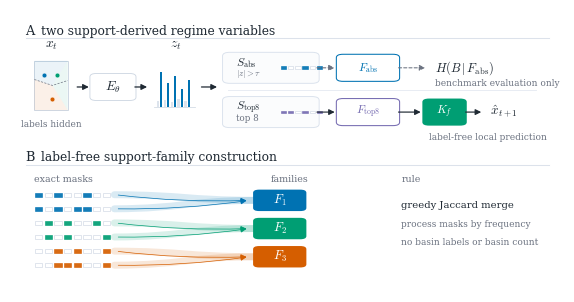

Write the Python code that produced this figure.
#!/usr/bin/env python
"""Create the Methods schematic for support-family construction and use."""

from __future__ import annotations

from pathlib import Path

import matplotlib as mpl
import matplotlib.pyplot as plt
from matplotlib.path import Path as MplPath
from matplotlib.patches import FancyArrowPatch, FancyBboxPatch, PathPatch, Rectangle
import numpy as np


OUT_DIR = Path("docs/figures/neurips_paper_2026")
PDF_PATH = OUT_DIR / "fig_methods_support_family_pipeline.pdf"
PNG_PATH = OUT_DIR / "fig_methods_support_family_pipeline.png"


BLUE = "#0072B2"
ORANGE = "#D55E00"
GREEN = "#009E73"
PURPLE = "#756BB1"
INK = "#1f2933"
MID = "#6b7280"
LIGHT = "#eef2f6"
GRID = "#d8dee7"


def configure() -> None:
    mpl.rcParams.update(
        {
            "font.family": "serif",
            "font.serif": ["Computer Modern Roman", "CMU Serif", "DejaVu Serif"],
            "font.size": 8.0,
            "mathtext.fontset": "cm",
            "axes.linewidth": 0.6,
            "figure.dpi": 160,
            "savefig.dpi": 320,
            "pdf.fonttype": 42,
            "ps.fonttype": 42,
        }
    )


def add_box(ax, x, y, w, h, label=None, fc="white", ec=GRID, lw=0.8, radius=0.045):
    patch = FancyBboxPatch(
        (x, y),
        w,
        h,
        boxstyle=f"round,pad=0.012,rounding_size={radius}",
        linewidth=lw,
        facecolor=fc,
        edgecolor=ec,
        zorder=1,
    )
    ax.add_patch(patch)
    if label:
        ax.text(x + w / 2, y + h - 0.035, label, ha="center", va="top", color=INK, fontsize=8.0)
    return patch


def arrow(ax, start, end, color=INK, lw=0.85, dashed=False, rad=0.0, zorder=5):
    arr = FancyArrowPatch(
        start,
        end,
        arrowstyle="-|>",
        mutation_scale=8.5,
        linewidth=lw,
        color=color,
        connectionstyle=f"arc3,rad={rad}",
        linestyle=(0, (3, 2)) if dashed else "solid",
        shrinkA=2,
        shrinkB=2,
        zorder=zorder,
    )
    ax.add_patch(arr)
    return arr


def soft_curve(ax, start, end, color, lw=4.5, alpha=0.18, rad=0.0, zorder=2):
    sx, sy = start
    ex, ey = end
    mx = (sx + ex) / 2
    dy = ey - sy
    verts = [
        (sx, sy),
        (mx, sy + rad * dy),
        (mx, ey - rad * dy),
        (ex, ey),
    ]
    patch = PathPatch(
        MplPath(verts, [MplPath.MOVETO, MplPath.CURVE4, MplPath.CURVE4, MplPath.CURVE4]),
        facecolor="none",
        edgecolor=color,
        linewidth=lw,
        alpha=alpha,
        capstyle="round",
        joinstyle="round",
        zorder=zorder,
    )
    ax.add_patch(patch)
    return patch


def draw_basin_panel(ax, x, y, w, h):
    add_box(ax, x, y, w, h, fc="#fbfcfd", ec=GRID, lw=0.75)
    ax.text(x + 0.055, y + h - 0.055, r"state $x_t$", ha="left", va="top", fontsize=8.4, color=INK)
    # Minimal basin field, intentionally schematic.
    bx, by, bw, bh = x + 0.06, y + 0.09, w - 0.12, h - 0.20
    clip = Rectangle((bx, by), bw, bh, facecolor="none", edgecolor="none")
    ax.add_patch(clip)
    ax.add_patch(Rectangle((bx, by), bw, bh, facecolor="white", edgecolor=GRID, linewidth=0.5))
    # background regions
    p1 = plt.Polygon([(bx, by + bh), (bx + 0.44 * bw, by + bh), (bx + 0.52 * bw, by + 0.48 * bh), (bx, by + 0.38 * bh)], color=BLUE, alpha=0.08, lw=0)
    p2 = plt.Polygon([(bx + 0.44 * bw, by + bh), (bx + bw, by + bh), (bx + bw, by + 0.37 * bh), (bx + 0.52 * bw, by + 0.48 * bh)], color=GREEN, alpha=0.08, lw=0)
    p3 = plt.Polygon([(bx, by), (bx + bw, by), (bx + bw, by + 0.37 * bh), (bx + 0.52 * bw, by + 0.48 * bh), (bx, by + 0.38 * bh)], color=ORANGE, alpha=0.09, lw=0)
    for p in (p1, p2, p3):
        p.set_clip_path(clip)
        ax.add_patch(p)
    # boundaries
    ax.plot([bx + 0.44 * bw, bx + 0.52 * bw], [by + bh, by + 0.48 * bh], color=MID, lw=0.55, ls=(0, (3, 2)))
    ax.plot([bx, bx + 0.52 * bw], [by + 0.38 * bh, by + 0.48 * bh], color=MID, lw=0.55, ls=(0, (3, 2)))
    ax.plot([bx + 0.52 * bw, bx + bw], [by + 0.48 * bh, by + 0.37 * bh], color=MID, lw=0.55, ls=(0, (3, 2)))
    # samples
    pts = [
        (bx + 0.24 * bw, by + 0.70 * bh, BLUE),
        (bx + 0.30 * bw, by + 0.78 * bh, BLUE),
        (bx + 0.74 * bw, by + 0.70 * bh, GREEN),
        (bx + 0.69 * bw, by + 0.79 * bh, GREEN),
        (bx + 0.50 * bw, by + 0.20 * bh, ORANGE),
        (bx + 0.57 * bw, by + 0.27 * bh, ORANGE),
    ]
    for px, py, c in pts:
        ax.scatter([px], [py], s=13, c=c, edgecolors="white", linewidths=0.35, zorder=4)
    ax.text(x + w / 2, y + 0.035, "basin labels withheld", ha="center", va="bottom", fontsize=7.2, color=MID)


def draw_sparse_code(ax, x, y, w, h):
    add_box(ax, x, y, w, h, fc="white", ec=GRID, lw=0.75)
    ax.text(x + 0.055, y + h - 0.055, r"sparse code $z_t=E_\theta(x_t)$", ha="left", va="top", fontsize=8.4, color=INK)
    n = 18
    rng_heights = np.array([0.08, 0.12, 0.72, 0.10, 0.28, 0.08, 0.58, 0.14, 0.10, 0.44, 0.09, 0.11, 0.78, 0.19, 0.08, 0.35, 0.10, 0.63])
    active = {2, 6, 9, 12, 15, 17}
    bx, by = x + 0.08, y + 0.23
    bw, bh = w - 0.16, h - 0.42
    bar_w = bw / n * 0.48
    for i in range(n):
        xx = bx + i * bw / n + bar_w * 0.25
        color = BLUE if i in active else "#dbe2ea"
        alpha = 0.85 if i in active else 0.95
        ax.add_patch(Rectangle((xx, by), bar_w, rng_heights[i] * bh, facecolor=color, edgecolor="none", alpha=alpha))
    ax.plot([bx, bx + bw], [by, by], color=GRID, lw=0.55)
    ax.text(x + w / 2, y + 0.070, "few nonzero coordinates", ha="center", va="bottom", fontsize=7.2, color=MID)


def mask_row(ax, x, y, pattern, color, cell=0.020, gap=0.006, alpha=0.92, outline=True):
    for i, bit in enumerate(pattern):
        xx = x + i * (cell + gap)
        fc = color if bit else "white"
        ec = color if bit else "#cfd7e3"
        ax.add_patch(
            Rectangle(
                (xx, y),
                cell,
                cell,
                facecolor=fc,
                edgecolor=ec if outline else "none",
                linewidth=0.45,
                alpha=alpha if bit else 1.0,
                zorder=4,
            )
        )


def draw_support_rules(ax, x, y, w, h):
    add_box(ax, x, y, w, h, fc="#fbfcfd", ec=GRID, lw=0.75)
    ax.text(x + 0.055, y + h - 0.055, "support rules", ha="left", va="top", fontsize=8.4, color=INK)
    ax.text(x + 0.07, y + 0.67 * h, r"$S_{\rm abs}$: threshold", ha="left", va="center", fontsize=8.0, color=INK)
    ax.text(x + 0.07, y + 0.30 * h, r"$S_{\rm top8}$: largest magnitudes", ha="left", va="center", fontsize=8.0, color=INK)
    base = [0, 0, 1, 0, 0, 0, 1, 0, 0, 1, 0, 0, 1, 0, 0, 1, 0, 1]
    top8 = [0, 1, 1, 0, 1, 0, 1, 0, 0, 1, 0, 0, 1, 0, 1, 1, 0, 1]
    mask_row(ax, x + 0.50 * w, y + 0.64 * h, base, BLUE, cell=0.0185, gap=0.0045)
    mask_row(ax, x + 0.50 * w, y + 0.27 * h, top8, PURPLE, cell=0.0185, gap=0.0045)
    ax.text(x + 0.70 * w, y + 0.52 * h, "binary active-coordinate masks", ha="center", va="center", fontsize=7.1, color=MID)


def draw_family_merge(ax, x, y, w, h):
    add_box(ax, x, y, w, h, fc="white", ec=GRID, lw=0.75)
    ax.text(x + 0.055, y + h - 0.055, "Jaccard family merge", ha="left", va="top", fontsize=8.4, color=INK)
    ax.text(x + 0.055, y + h - 0.120, "frequency ordered; no basin labels", ha="left", va="top", fontsize=7.1, color=MID)
    patterns = [
        ([1, 0, 0, 1, 0, 1, 0, 0], BLUE, 0),
        ([1, 0, 0, 1, 0, 1, 1, 0], BLUE, 0),
        ([0, 1, 0, 0, 1, 0, 1, 0], GREEN, 1),
        ([0, 1, 0, 0, 1, 0, 0, 1], GREEN, 1),
        ([0, 0, 1, 0, 0, 1, 0, 1], ORANGE, 2),
        ([0, 0, 1, 0, 1, 1, 0, 1], ORANGE, 2),
    ]
    yy0 = y + 0.61 * h
    for k, (pat, col, fam) in enumerate(patterns):
        yy = yy0 - k * 0.055
        mask_row(ax, x + 0.08, yy, pat, col, cell=0.016, gap=0.004)
        arrow(ax, (x + 0.31, yy + 0.010), (x + 0.43, y + (0.69 - fam * 0.20) * h), color=col, lw=0.55, rad=0.05)
    for fam, (col, lab) in enumerate([(BLUE, r"$F_1$"), (GREEN, r"$F_2$"), (ORANGE, r"$F_3$")]):
        cy = y + (0.69 - fam * 0.20) * h
        add_box(ax, x + 0.45, cy - 0.035, 0.25, 0.070, label=None, fc=col, ec=col, lw=0.0, radius=0.020)
        ax.text(x + 0.575, cy, lab, ha="center", va="center", fontsize=8.2, color="white")
    ax.text(x + 0.50 * w, y + 0.050, r"families group nearby masks, not states by oracle labels", ha="center", va="bottom", fontsize=7.0, color=MID)


def draw_uses(ax, x, y, w, h):
    add_box(ax, x, y, w, h, fc="#fbfcfd", ec=GRID, lw=0.75)
    ax.text(x + 0.055, y + h - 0.055, "two downstream uses", ha="left", va="top", fontsize=8.4, color=INK)
    # Evaluation row.
    add_box(ax, x + 0.07, y + 0.52 * h, w - 0.14, 0.26 * h, fc="white", ec="#d9e1ec", lw=0.65, radius=0.030)
    ax.text(x + 0.12, y + 0.70 * h, r"$F_{\rm abs}$", ha="left", va="center", fontsize=9.0, color=BLUE)
    arrow(ax, (x + 0.33 * w, y + 0.70 * h), (x + 0.52 * w, y + 0.70 * h), color=MID, lw=0.65, dashed=True)
    ax.text(x + 0.60 * w, y + 0.70 * h, r"$H(B\,|\,F_{\rm abs})$", ha="left", va="center", fontsize=8.4, color=INK)
    ax.text(x + 0.12, y + 0.575 * h, "post-hoc evaluation only", ha="left", va="center", fontsize=7.0, color=MID)
    # Routing row.
    add_box(ax, x + 0.07, y + 0.16 * h, w - 0.14, 0.28 * h, fc="white", ec="#d9e1ec", lw=0.65, radius=0.030)
    ax.text(x + 0.12, y + 0.35 * h, r"$F_{\rm top8}$", ha="left", va="center", fontsize=9.0, color=PURPLE)
    arrow(ax, (x + 0.35 * w, y + 0.35 * h), (x + 0.49 * w, y + 0.35 * h), color=INK, lw=0.75)
    ax.text(x + 0.52 * w, y + 0.35 * h, r"$K_f$", ha="left", va="center", fontsize=9.0, color=INK)
    arrow(ax, (x + 0.61 * w, y + 0.35 * h), (x + 0.75 * w, y + 0.35 * h), color=INK, lw=0.75)
    ax.text(x + 0.78 * w, y + 0.35 * h, r"$\hat{x}_{t+1}$", ha="left", va="center", fontsize=9.0, color=INK)
    ax.text(x + 0.12, y + 0.22 * h, "label-free prediction route", ha="left", va="center", fontsize=7.0, color=MID)


def draw_figure() -> plt.Figure:
    configure()
    fig = plt.figure(figsize=(5.55, 2.82), facecolor="white")
    ax = fig.add_axes([0, 0, 1, 1])
    ax.set_xlim(0, 1)
    ax.set_ylim(0, 1)
    ax.axis("off")

    ax.text(0.028, 0.948, "A", ha="left", va="top", fontsize=9.3, color=INK)
    ax.text(0.056, 0.948, "two support-derived regime variables", ha="left", va="top", fontsize=8.8, color=INK)
    ax.plot([0.028, 0.972], [0.900, 0.900], color="#dce2eb", lw=0.75)

    # Shared encoder path: x -> E -> sparse code.
    bx, by, bw, bh = 0.044, 0.645, 0.060, 0.175
    ax.text(bx + bw / 2, by + bh + 0.030, r"$x_t$", ha="center", va="bottom", fontsize=9.8, color=INK)
    ax.add_patch(Rectangle((bx, by), bw, bh, facecolor="white", edgecolor="#cbd5e1", lw=0.65))
    ax.add_patch(plt.Polygon([(bx, by + bh), (bx + bw, by + bh), (bx + 0.54 * bw, by + 0.50 * bh), (bx, by + 0.62 * bh)], color=BLUE, alpha=0.08, lw=0))
    ax.add_patch(plt.Polygon([(bx + bw, by + bh), (bx + bw, by), (bx + 0.54 * bw, by + 0.50 * bh)], color=GREEN, alpha=0.08, lw=0))
    ax.add_patch(plt.Polygon([(bx, by), (bx + bw, by), (bx + 0.54 * bw, by + 0.50 * bh), (bx, by + 0.62 * bh)], color=ORANGE, alpha=0.09, lw=0))
    ax.plot([bx, bx + 0.54 * bw, bx + bw], [by + 0.62 * bh, by + 0.50 * bh, by + 0.60 * bh], color=MID, lw=0.50, ls=(0, (3, 2)))
    for px, py, c in [
        (bx + 0.29 * bw, by + 0.72 * bh, BLUE),
        (bx + 0.69 * bw, by + 0.72 * bh, GREEN),
        (bx + 0.53 * bw, by + 0.23 * bh, ORANGE),
    ]:
        ax.scatter([px], [py], s=12, c=c, edgecolors="white", linewidths=0.35, zorder=6)
    ax.text(bx + bw / 2, by - 0.034, "labels hidden", ha="center", va="top", fontsize=6.4, color=MID)

    y_mid = 0.727
    arrow(ax, (0.116, y_mid), (0.147, y_mid), lw=0.90)
    add_box(ax, 0.156, y_mid - 0.036, 0.059, 0.072, fc="white", ec="#cfd8e3", lw=0.65, radius=0.012)
    ax.text(0.1855, y_mid, r"$E_\theta$", ha="center", va="center", fontsize=9.4, color=INK)
    arrow(ax, (0.220, y_mid), (0.252, y_mid), lw=0.90)

    bar_x, bar_y = 0.264, y_mid - 0.070
    heights = [0.15, 0.86, 0.17, 0.57, 0.12, 0.74, 0.20, 0.44, 0.13, 0.66]
    active = {1, 3, 5, 7, 9}
    for i, ht in enumerate(heights):
        ax.add_patch(Rectangle((bar_x + i * 0.0063, bar_y), 0.0040, ht * 0.145, facecolor=BLUE if i in active else "#dce3ec", edgecolor="none"))
    ax.plot([bar_x - 0.004, bar_x + 0.070], [bar_y, bar_y], color="#cfd8e3", lw=0.55)
    ax.text(bar_x + 0.034, by + bh + 0.030, r"$z_t$", ha="center", va="bottom", fontsize=9.8, color=INK)
    arrow(ax, (0.340, y_mid), (0.378, y_mid), lw=0.90)

    # Two explicit support lanes.
    lane_abs = 0.795
    lane_top = 0.638
    ax.plot([0.392, 0.948], [0.716, 0.716], color="#e6ebf2", lw=0.65)
    for y, label, rule, mask_color, family_label, family_color in [
        (lane_abs, r"$S_{\rm abs}$", r"$|z|>\tau$", BLUE, r"$F_{\rm abs}$", BLUE),
        (lane_top, r"$S_{\rm top8}$", "top 8", PURPLE, r"$F_{\rm top8}$", PURPLE),
    ]:
        add_box(ax, 0.395, y - 0.043, 0.150, 0.086, fc="#fbfcfd", ec="#d9e1ec", lw=0.65, radius=0.013)
        ax.text(0.408, y + 0.017, label, ha="left", va="center", fontsize=8.4, color=INK)
        ax.text(0.408, y - 0.021, rule, ha="left", va="center", fontsize=6.3, color=MID)
        pat = [1, 0, 0, 1, 0, 1] if y == lane_abs else [1, 1, 0, 1, 0, 1]
        mask_row(ax, 0.488, y - 0.005, pat, mask_color, cell=0.0098, gap=0.0032)
        arrow(ax, (0.548, y), (0.590, y), lw=0.80, color=MID if y == lane_abs else INK, dashed=(y == lane_abs))
        add_box(ax, 0.600, y - 0.036, 0.090, 0.072, fc="white", ec=family_color, lw=0.75, radius=0.012)
        ax.text(0.645, y, family_label, ha="center", va="center", fontsize=8.0, color=family_color)

    arrow(ax, (0.695, lane_abs), (0.753, lane_abs), color=MID, lw=0.75, dashed=True)
    ax.text(0.765, lane_abs, r"$H(B\,|\,F_{\rm abs})$", ha="left", va="center", fontsize=9.0, color=INK)
    ax.text(0.765, lane_abs - 0.055, "benchmark evaluation only", ha="left", va="center", fontsize=6.5, color=MID)
    arrow(ax, (0.695, lane_top), (0.745, lane_top), color=INK, lw=0.85)
    add_box(ax, 0.755, lane_top - 0.036, 0.056, 0.072, fc=GREEN, ec=GREEN, lw=0.0, radius=0.012)
    ax.text(0.783, lane_top, r"$K_f$", ha="center", va="center", fontsize=8.4, color="white")
    arrow(ax, (0.816, lane_top), (0.854, lane_top), lw=0.85)
    ax.text(0.864, lane_top, r"$\hat{x}_{t+1}$", ha="left", va="center", fontsize=9.5, color=INK)
    ax.text(0.755, lane_top - 0.090, "label-free local prediction", ha="left", va="center", fontsize=6.5, color=MID)

    # Bottom zoom-in: support-family construction.
    ax.text(0.028, 0.500, "B", ha="left", va="top", fontsize=9.3, color=INK)
    ax.text(0.056, 0.500, "label-free support-family construction", ha="left", va="top", fontsize=8.8, color=INK)
    ax.plot([0.028, 0.972], [0.452, 0.452], color="#dce2eb", lw=0.75)
    ax.text(0.044, 0.400, "exact masks", ha="left", va="center", fontsize=6.8, color=MID)
    ax.text(0.470, 0.400, "families", ha="left", va="center", fontsize=6.8, color=MID)
    ax.text(0.705, 0.400, "rule", ha="left", va="center", fontsize=6.8, color=MID)
    patterns = [
        ([1, 0, 1, 0, 0, 1, 0, 0], BLUE, 0),
        ([1, 0, 1, 0, 1, 1, 0, 0], BLUE, 0),
        ([0, 1, 0, 1, 0, 0, 1, 0], GREEN, 1),
        ([0, 1, 0, 1, 0, 0, 0, 1], GREEN, 1),
        ([0, 0, 1, 0, 1, 0, 0, 1], ORANGE, 2),
        ([0, 0, 1, 1, 1, 0, 0, 1], ORANGE, 2),
    ]
    base_y = 0.338
    row_step = 0.050
    family_y = [0.325, 0.225, 0.125]
    for k, (pat, col, fam) in enumerate(patterns):
        yy = base_y - k * row_step
        mask_row(ax, 0.045, yy, pat, col, cell=0.0132, gap=0.0042)
        soft_curve(ax, (0.188, yy + 0.007), (0.442, family_y[fam]), col, lw=5.0, alpha=0.15, rad=0.05)
        arrow(ax, (0.190, yy + 0.007), (0.431, family_y[fam]), color=col, lw=0.50, rad=0.04)
    for y, col, label in [(family_y[0], BLUE, r"$F_1$"), (family_y[1], GREEN, r"$F_2$"), (family_y[2], ORANGE, r"$F_3$")]:
        add_box(ax, 0.450, y - 0.026, 0.072, 0.052, fc=col, ec=col, lw=0.0, radius=0.011)
        ax.text(0.486, y, label, ha="center", va="center", fontsize=9.0, color="white")
    ax.text(0.705, 0.305, "greedy Jaccard merge", ha="left", va="center", fontsize=7.2, color=INK)
    ax.text(0.705, 0.240, "process masks by frequency", ha="left", va="center", fontsize=6.5, color=MID)
    ax.text(0.705, 0.175, "no basin labels or basin count", ha="left", va="center", fontsize=6.5, color=MID)

    return fig


def main() -> None:
    OUT_DIR.mkdir(parents=True, exist_ok=True)
    fig = draw_figure()
    fig.savefig(PDF_PATH, bbox_inches="tight", pad_inches=0.02, facecolor="white")
    fig.savefig(PNG_PATH, bbox_inches="tight", pad_inches=0.02, facecolor="white")
    print(PDF_PATH)
    print(PNG_PATH)


if __name__ == "__main__":
    main()
